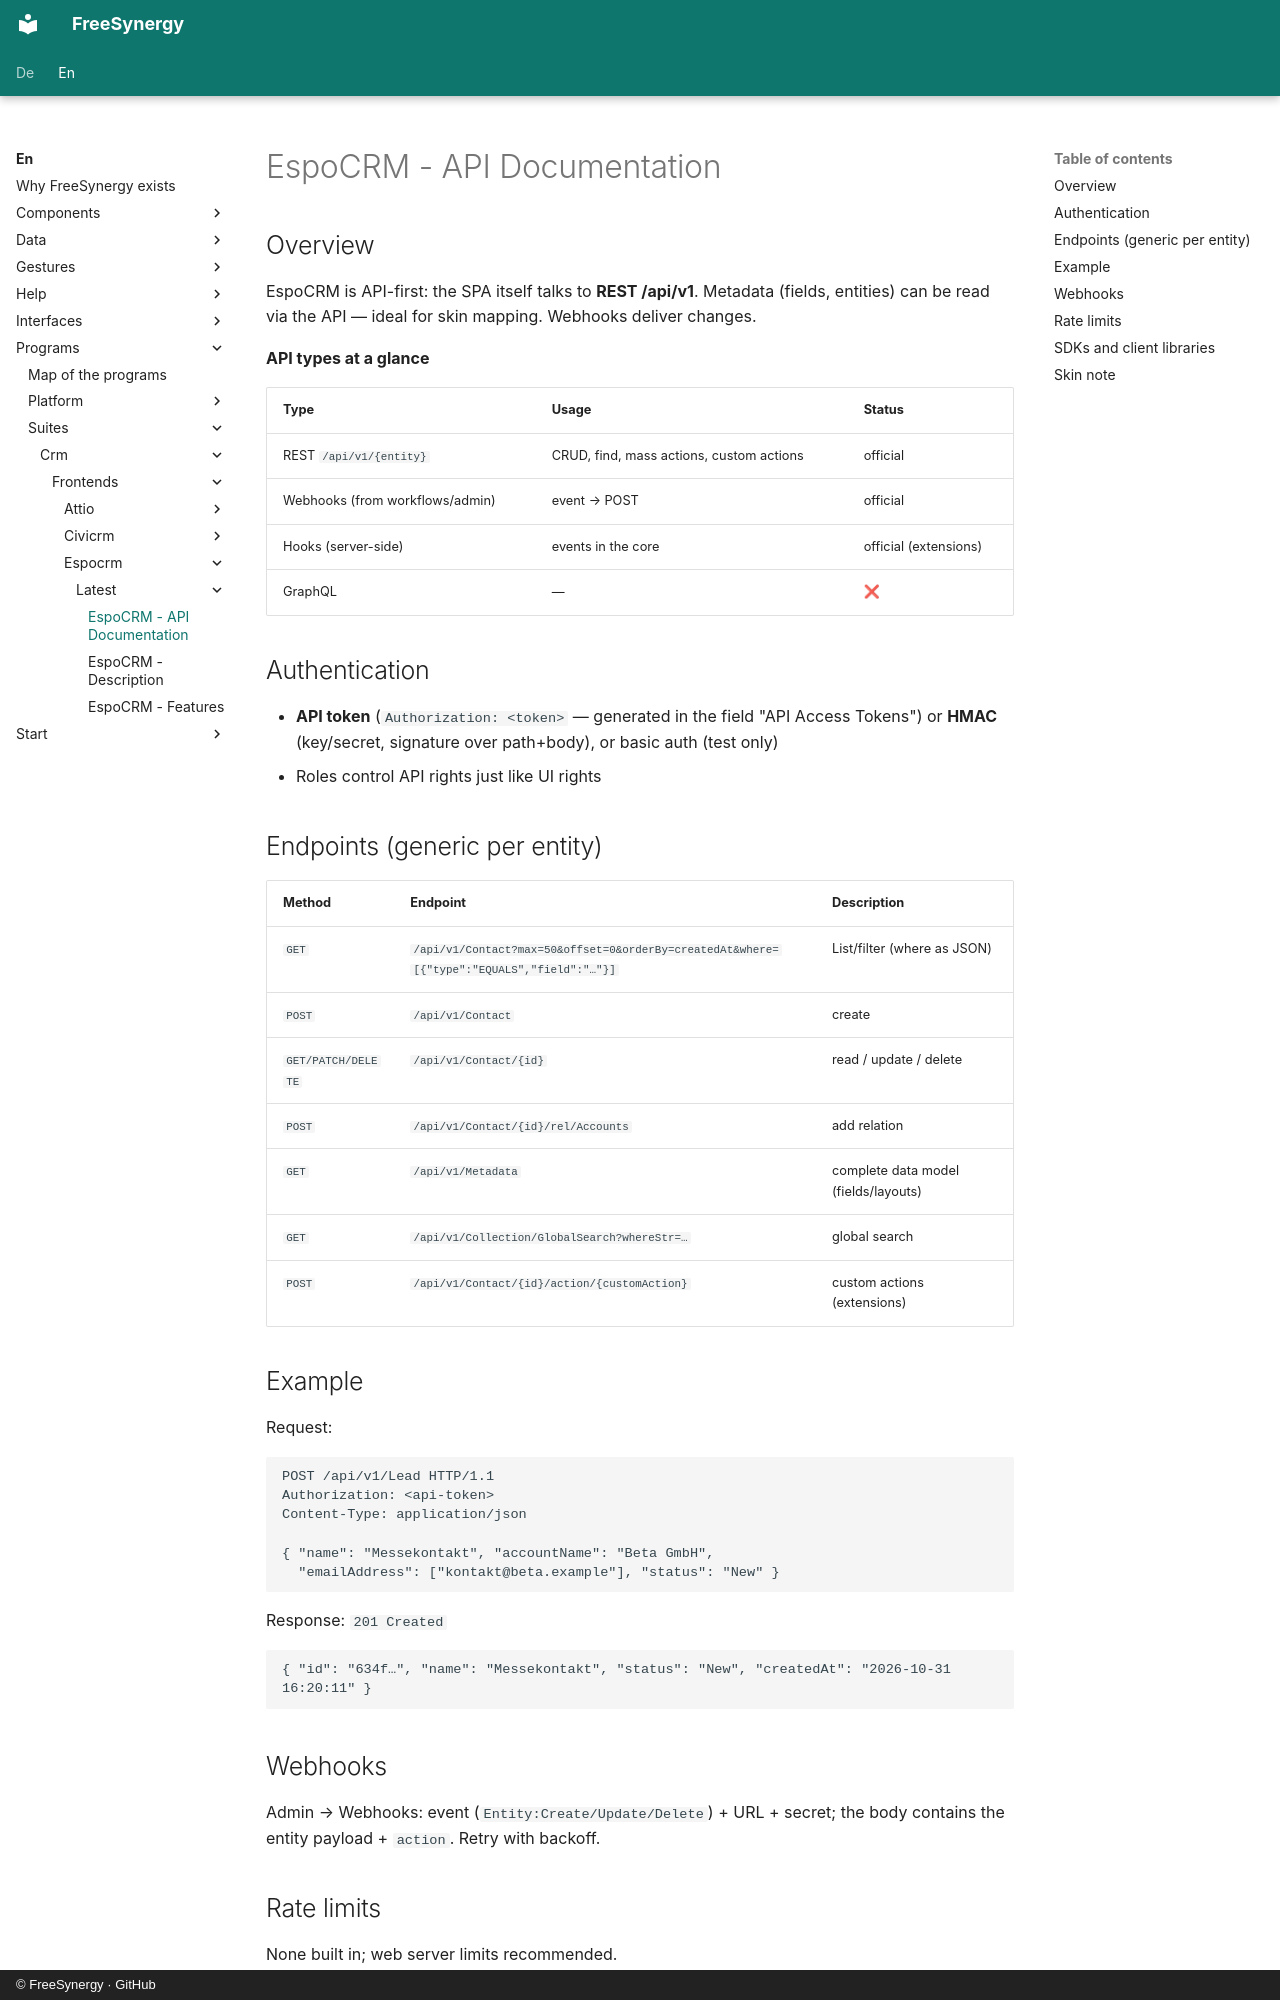

repository: FreeSynergy/fs-documentation · page: en/programs/suites/crm/frontends/espocrm/latest/api/index.html · generator: mkdocs · copyright: © FreeSynergy · GitHub

# EspoCRM - API Documentation

## Overview

EspoCRM is API-first: the SPA itself talks to **REST /api/v1**. Metadata (fields, entities) can be read via the API — ideal for skin mapping. Webhooks deliver changes.

**API types at a glance**

| Type | Usage | Status |
|-----|------------|--------|
| REST `/api/v1/{entity}` | CRUD, find, mass actions, custom actions | official |
| Webhooks (from workflows/admin) | event → POST | official |
| Hooks (server-side) | events in the core | official (extensions) |
| GraphQL | — | ❌ |

## Authentication

- **API token** (`Authorization: <token>` — generated in the field "API Access Tokens") or **HMAC** (key/secret, signature over path+body), or basic auth (test only)
- Roles control API rights just like UI rights

## Endpoints (generic per entity)

| Method | Endpoint | Description |
|---------|----------|--------------|
| `GET` | `/api/v1/Contact?max=50&offset=0&orderBy=createdAt&where=[{"type":"EQUALS","field":"…"}]` | List/filter (where as JSON) |
| `POST` | `/api/v1/Contact` | create |
| `GET/PATCH/DELETE` | `/api/v1/Contact/{id}` | read / update / delete |
| `POST` | `/api/v1/Contact/{id}/rel/Accounts` | add relation |
| `GET` | `/api/v1/Metadata` | complete data model (fields/layouts) |
| `GET` | `/api/v1/Collection/GlobalSearch?whereStr=…` | global search |
| `POST` | `/api/v1/Contact/{id}/action/{customAction}` | custom actions (extensions) |

## Example

Request:

```http
POST /api/v1/Lead HTTP/1.1
Authorization: <api-token>
Content-Type: application/json

{ "name": "Messekontakt", "accountName": "Beta GmbH",
  "emailAddress": ["kontakt@beta.example"], "status": "New" }
```

Response: `201 Created`

```json
{ "id": "634f…", "name": "Messekontakt", "status": "New", "createdAt": "2026-10-31 16:20:11" }
```

## Webhooks

Admin → Webhooks: event (`Entity:Create/Update/Delete`) + URL + secret; the body contains the entity payload + `action`. Retry with backoff.

## Rate limits

None built in; web server limits recommended.
